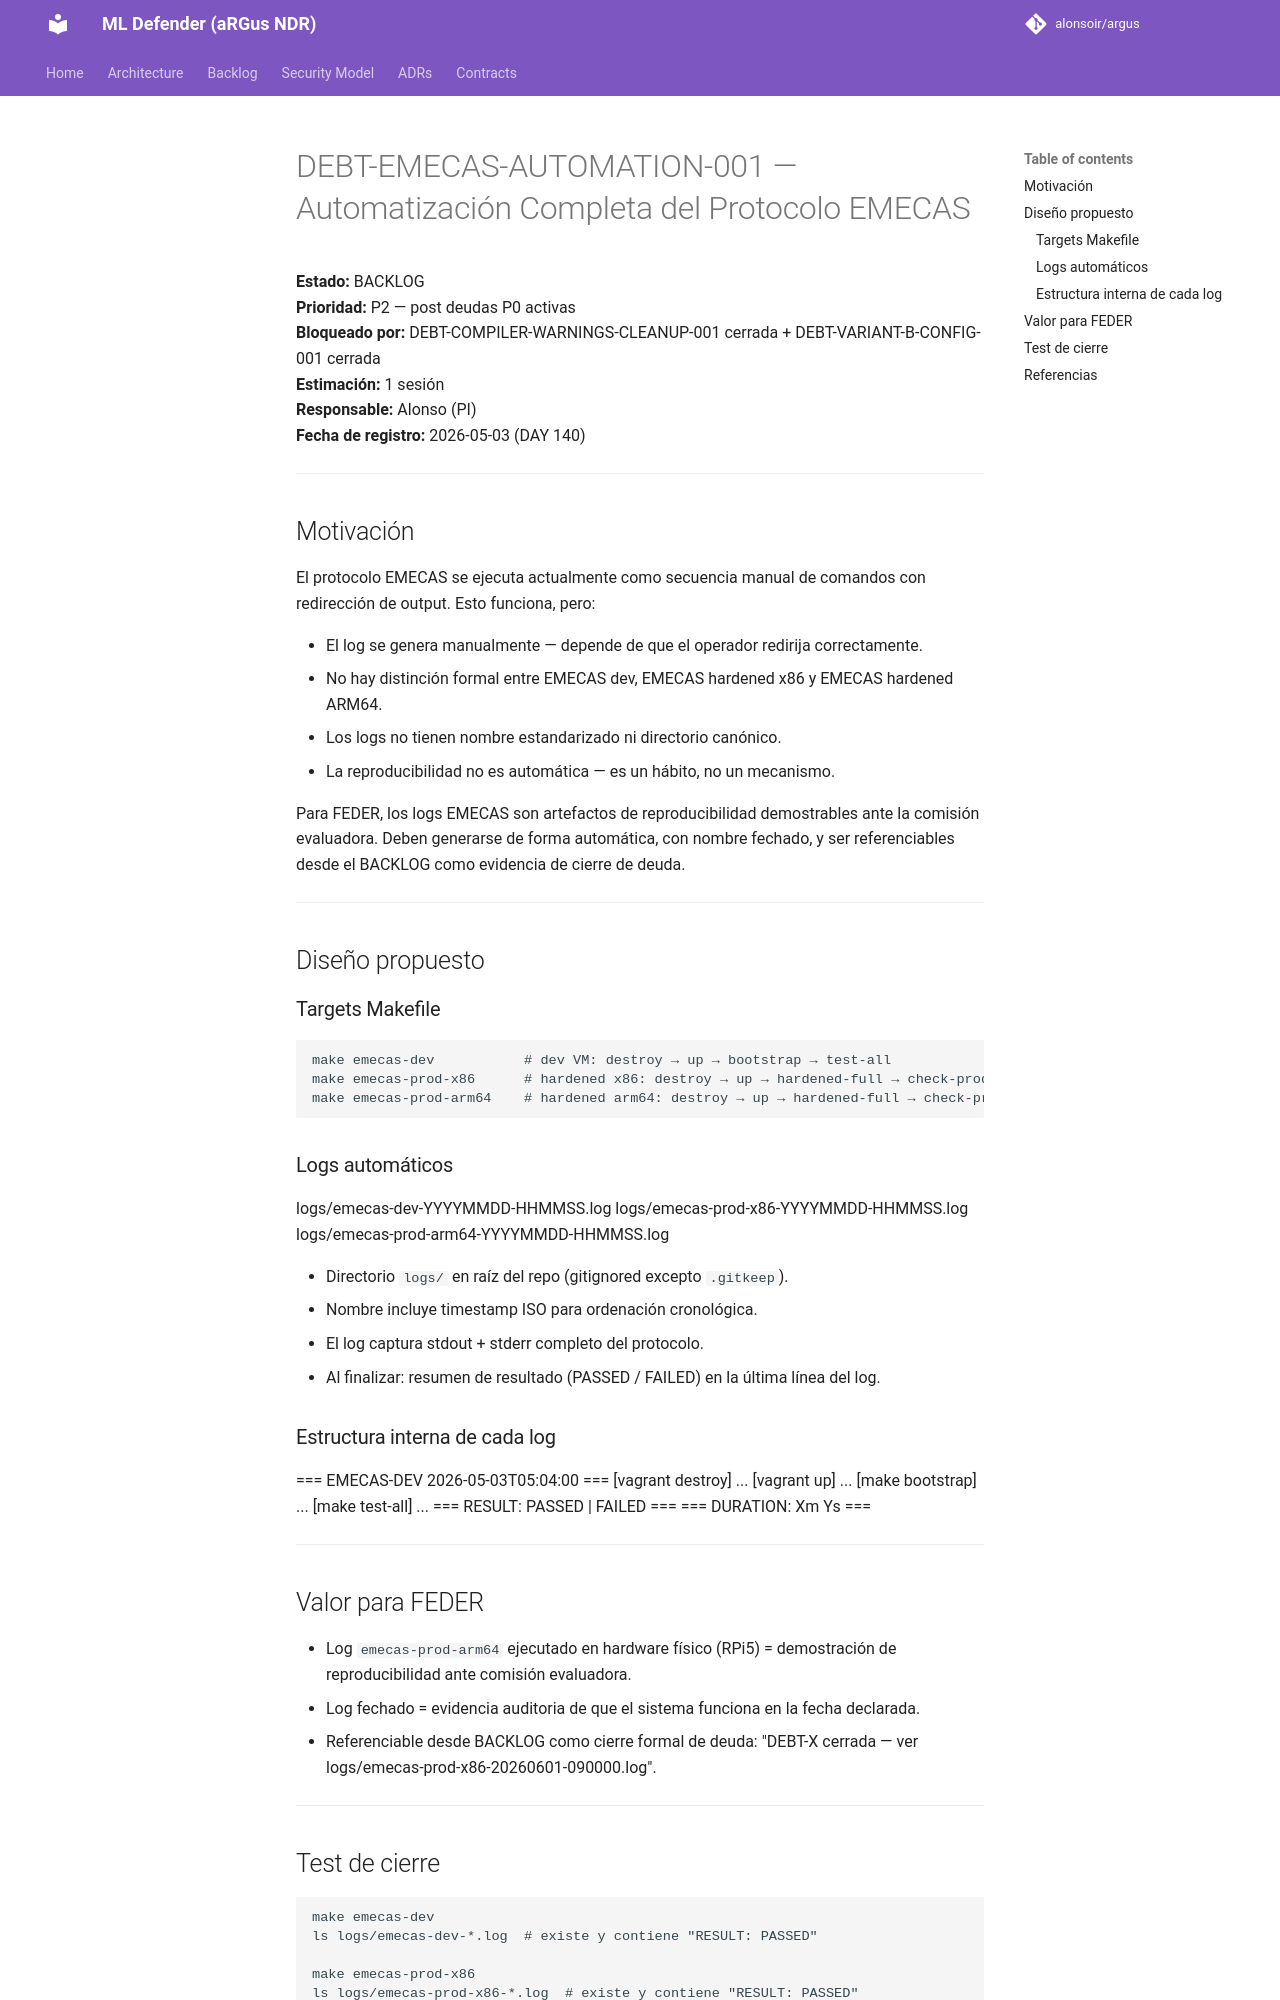

repository: alonsoir/argus · page: debt/DEBT-EMECAS-AUTOMATION-001/index.html · generator: mkdocs

# DEBT-EMECAS-AUTOMATION-001 — Automatización Completa del Protocolo EMECAS

**Estado:** BACKLOG  
**Prioridad:** P2 — post deudas P0 activas  
**Bloqueado por:** DEBT-COMPILER-WARNINGS-CLEANUP-001 cerrada + DEBT-VARIANT-B-CONFIG-001 cerrada  
**Estimación:** 1 sesión  
**Responsable:** Alonso (PI)  
**Fecha de registro:** 2026-05-03 (DAY 140)

---

## Motivación

El protocolo EMECAS se ejecuta actualmente como secuencia manual de comandos con redirección de output. Esto funciona, pero:

- El log se genera manualmente — depende de que el operador redirija correctamente.
- No hay distinción formal entre EMECAS dev, EMECAS hardened x86 y EMECAS hardened ARM64.
- Los logs no tienen nombre estandarizado ni directorio canónico.
- La reproducibilidad no es automática — es un hábito, no un mecanismo.

Para FEDER, los logs EMECAS son artefactos de reproducibilidad demostrables ante la comisión evaluadora. Deben generarse de forma automática, con nombre fechado, y ser referenciables desde el BACKLOG como evidencia de cierre de deuda.

---

## Diseño propuesto

### Targets Makefile

```makefile
make emecas-dev           # dev VM: destroy → up → bootstrap → test-all
make emecas-prod-x86      # hardened x86: destroy → up → hardened-full → check-prod-all
make emecas-prod-arm64    # hardened arm64: destroy → up → hardened-full → check-prod-all
```

### Logs automáticos

logs/emecas-dev-YYYYMMDD-HHMMSS.log
logs/emecas-prod-x86-YYYYMMDD-HHMMSS.log
logs/emecas-prod-arm64-YYYYMMDD-HHMMSS.log

- Directorio `logs/` en raíz del repo (gitignored excepto `.gitkeep`).
- Nombre incluye timestamp ISO para ordenación cronológica.
- El log captura stdout + stderr completo del protocolo.
- Al finalizar: resumen de resultado (PASSED / FAILED) en la última línea del log.

### Estructura interna de cada log

=== EMECAS-DEV 2026-05-03T05:04:00 ===
[vagrant destroy] ...
[vagrant up] ...
[make bootstrap] ...
[make test-all] ...
=== RESULT: PASSED | FAILED ===
=== DURATION: Xm Ys ===

---

## Valor para FEDER

- Log `emecas-prod-arm64` ejecutado en hardware físico (RPi5) = demostración de reproducibilidad ante comisión evaluadora.
- Log fechado = evidencia auditoria de que el sistema funciona en la fecha declarada.
- Referenciable desde BACKLOG como cierre formal de deuda: "DEBT-X cerrada — ver logs/emecas-prod-x86-20260601-090000.log".

---
